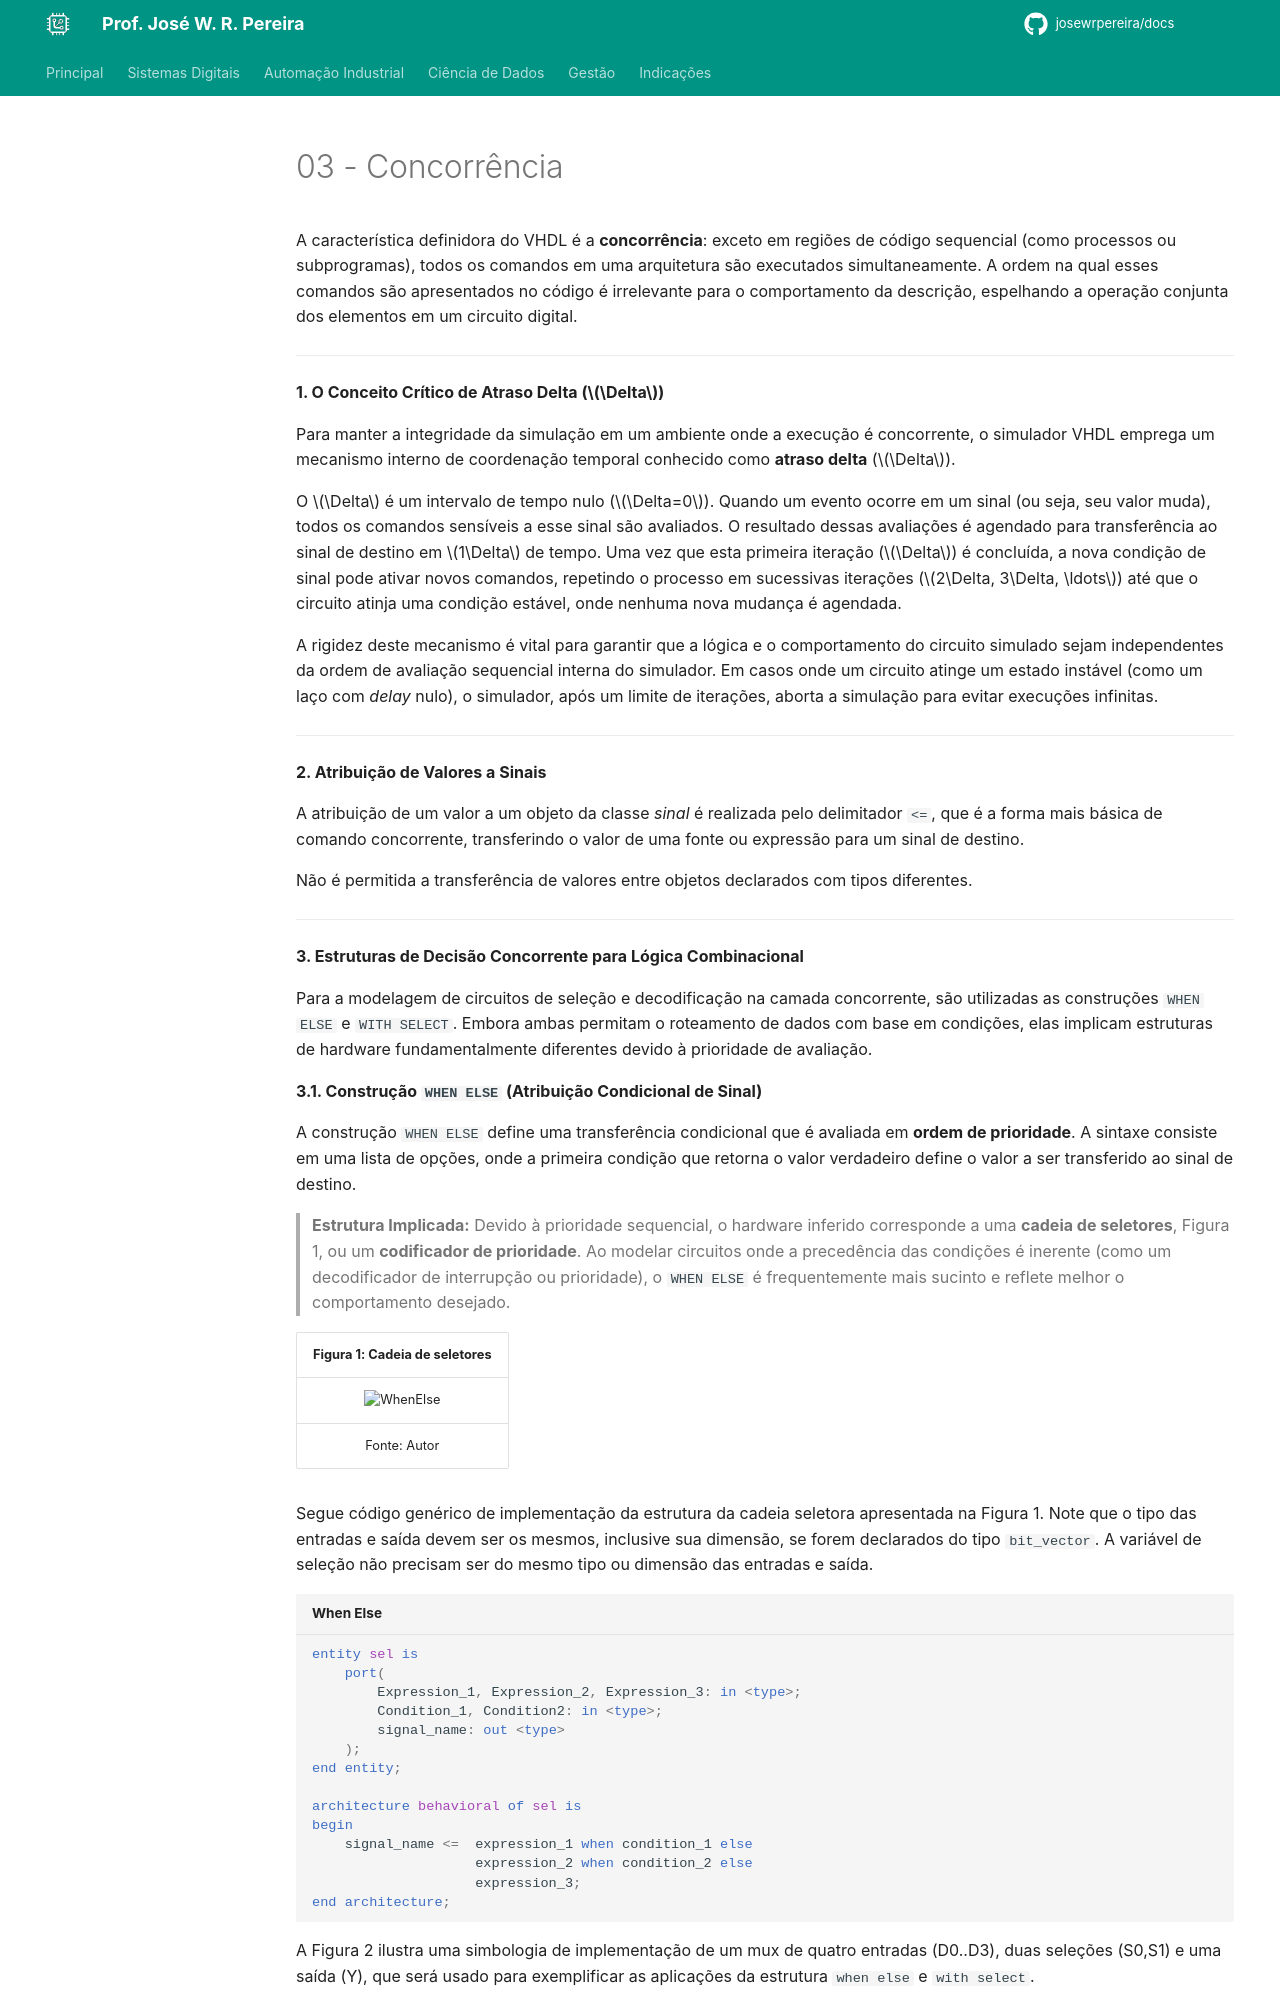

repository: JoseWRPereira/docs · page: digitais/Tecnologia/fpga/vhdl/v03-concorrencia/index.html · generator: mkdocs

---
title: 03 - Concorrência
icon: fontawesome/solid/equals
author:
 - José W. R. Pereira
tags:
 - Sistemas Eletrônicos
 - FPGA
 - DE1-SoC
---


A característica definidora do VHDL é a **concorrência**: exceto em regiões de código sequencial (como processos ou subprogramas), todos os comandos em uma arquitetura são executados simultaneamente. A ordem na qual esses comandos são apresentados no código é irrelevante para o comportamento da descrição, espelhando a operação conjunta dos elementos em um circuito digital.

---

**1. O Conceito Crítico de Atraso Delta ($\Delta$)**

Para manter a integridade da simulação em um ambiente onde a execução é concorrente, o simulador VHDL emprega um mecanismo interno de coordenação temporal conhecido como **atraso delta** ($\Delta$).

O $\Delta$ é um intervalo de tempo nulo ($\Delta=0$). Quando um evento ocorre em um sinal (ou seja, seu valor muda), todos os comandos sensíveis a esse sinal são avaliados. O resultado dessas avaliações é agendado para transferência ao sinal de destino em $1\Delta$ de tempo. Uma vez que esta primeira iteração ($\Delta$) é concluída, a nova condição de sinal pode ativar novos comandos, repetindo o processo em sucessivas iterações ($2\Delta, 3\Delta, \ldots$) até que o circuito atinja uma condição estável, onde nenhuma nova mudança é agendada.

A rigidez deste mecanismo é vital para garantir que a lógica e o comportamento do circuito simulado sejam independentes da ordem de avaliação sequencial interna do simulador. Em casos onde um circuito atinge um estado instável (como um laço com _delay_ nulo), o simulador, após um limite de iterações, aborta a simulação para evitar execuções infinitas.

---

**2. Atribuição de Valores a Sinais**

A atribuição de um valor a um objeto da classe _sinal_ é realizada pelo delimitador `<=`, que é a forma mais básica de comando concorrente, transferindo o valor de uma fonte ou expressão para um sinal de destino.

Não é permitida a transferência de valores entre objetos declarados com tipos diferentes.

---

**3. Estruturas de Decisão Concorrente para Lógica Combinacional**

Para a modelagem de circuitos de seleção e decodificação na camada concorrente, são utilizadas as construções `WHEN ELSE` e `WITH SELECT`. Embora ambas permitam o roteamento de dados com base em condições, elas implicam estruturas de hardware fundamentalmente diferentes devido à prioridade de avaliação.

**3.1. Construção `WHEN ELSE` (Atribuição Condicional de Sinal)**

A construção `WHEN ELSE` define uma transferência condicional que é avaliada em **ordem de prioridade**. A sintaxe consiste em uma lista de opções, onde a primeira condição que retorna o valor verdadeiro define o valor a ser transferido ao sinal de destino.

> **Estrutura Implicada:** Devido à prioridade sequencial, o hardware inferido corresponde a uma **cadeia de seletores**, Figura 1, ou um **codificador de prioridade**. Ao modelar circuitos onde a precedência das condições é inerente (como um decodificador de interrupção ou prioridade), o `WHEN ELSE` é frequentemente mais sucinto e reflete melhor o comportamento desejado.

| Figura 1: Cadeia de seletores      |
|:----------------------------------:|
| ![WhenElse](img/v03-when_else.png) |
| Fonte: Autor                       |

Segue código genérico de implementação da estrutura da cadeia seletora apresentada na Figura 1. Note que o tipo das entradas e saída devem ser os mesmos, inclusive sua dimensão, se forem declarados do tipo `bit_vector`. A variável de seleção não precisam ser do mesmo tipo ou dimensão das entradas e saída.
